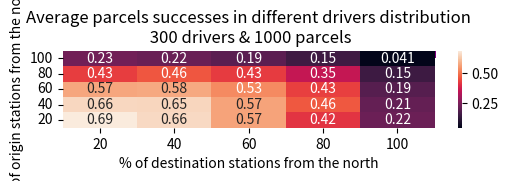

Write the Python code that produced this figure.
import json
import statistics
import matplotlib.patches as mpatches

import matplotlib.pyplot as plt
import pandas as pd
import seaborn as sns

prettyNames = {'weightPriortyTimeDriverDistance': 'Time, Drivers, Distance',
               'weightPriortyTimeDistanceDriver': 'Time, Distance, Drivers',
               'weightPriortyDistanceDriverTime': 'Distance, Drivers, Time',
               'weightPriortyDistanceTimeDriver': 'Distance, Time, Drivers',
               'weightPriortyDriverDistanceTime': 'Drivers, Distance, Time',
               'weightPriortyDriverTimeDistance': 'Drivers, Time, Distance',
               'random': 'Random'}

def averageDrivers():
    x = [100, 200, 300, 400, 500, 600, 700, 800, 900, 1000]
    y = [0.232, 0.41200000000000003, 0.586, 0.702, 0.746, 0.8, 0.802, 0.858, 0.852, 0.86] # avg

    plt.plot(x, y)
    plt.xlabel('number of drivers')
    plt.xticks(x, x)
    plt.ylabel('average of success')
    plt.title('50 parcels')
    plt.show()

def medianDrivers():
    x = [100, 200, 300, 400, 500, 600, 700, 800, 900, 1000]
    y = [0.24, 0.4, 0.6, 0.69, 0.76, 0.82, 0.8, 0.86, 0.86, 0.86] #median

    plt.plot(x, y)
    plt.xlabel('number of drivers')
    plt.xticks(x, x)
    plt.ylabel('median of success')
    plt.title('50 parcels')
    plt.show()

def profits():
    x = [100, 200, 300, 400, 500, 600, 700, 800, 900, 1000]
    y = [0.9579294217734499, 1.0, 0.9767728893671903, 1.0, 1.0, 0.9888679507545363, 1.0, 1.0, 1.0, 1.0] #median

    plt.plot(x, y)
    plt.xlabel('number of drivers')
    plt.xticks(x, x)
    plt.ylabel('median of median of profit')
    plt.title('50 parcels')
    plt.show()


def medianFunc1(yPayMax=[],yPayActual=[]):
    x = [50, 100, 150, 200, 250, 300, 350, 400, 450, 500, 550, 600, 650, 700, 750, 800, 850, 900, 950, 1000]
    # try1 (200)
    yPayMax = [13.65, 13.2405, 14.707, 12.784500000000001, 14.506499999999999, 13.656, 13.651, 14.066, 13.517, 14.7515, 13.167, 13.6395, 13.206, 13.621, 14.152000000000001, 13.808, 13.4835, 13.6365, 13.8045, 13.361]
    yPayActual=[12.933, 10.21822619047619, 10.851142857142857, 9.452116071428572, 9.64995009920635, 9.141, 7.487303571428571, 8.4724, 6.9744807692307695, 9.162769553982699, 6.59841947128958, 6.71175177045177, 6.473568333333334, 6.426501588762115, 6.605137841111287, 6.337722689075631, 6.335753613155889, 6.274623187132882, 6.2685931179419665, 6.205945102072932]
    # try2 (200)
    yPayMax=[12.661000000000001, 14.232, 15.0115, 13.36, 14.439, 13.272, 12.774999999999999, 13.814, 12.362, 13.546, 13.3305, 13.634, 13.6295, 14.245000000000001, 14.506, 13.783000000000001, 12.954, 13.342, 13.471, 13.5205]
    yPayActual=[12.55, 11.651291666666667, 10.93812738095238, 9.862742857142857, 9.607001236963214, 9.324371573116427, 7.051800438596491, 8.5655, 6.6645, 9.048605476190476, 6.775172222222222, 6.766671153846154, 6.75498373015873, 6.6781869188337275, 9.046533288081905, 8.082425, 6.217878249474193, 6.436210916966369, 6.329806864545084, 6.22001885402609]
    # try 3 (100)
    # yPayMax=[13.251000000000001, 12.155000000000001, 12.7025, 11.996500000000001, 13.2135, 11.256, 13.349, 11.0465, 12.706, 12.8705, 11.731, 12.111, 13.256, 13.349, 13.560500000000001, 12.318999999999999, 11.729, 12.259, 10.457, 13.189499999999999]
    # yPayActual=[13.251000000000001, 11.1265, 10.436583333333335, 8.029958333333333, 8.832291666666666, 7.281179348940533, 7.913569444444445, 6.628425, 9.109661811325886, 6.594374603174604, 6.417588611388611, 6.409837324929972, 6.527173843520934, 6.342040190135128, 6.695019140383426, 6.255080952380952, 6.326419279710516, 6.195322333811573, 6.10833254917597, 6.2599528111515905]


    plt.plot(x, yPayMax,label='median pay-max')
    plt.plot(x, yPayActual,label='median pay-actual')
    plt.legend()
    plt.xlabel('number of parcels')
    plt.xticks(x, x)
    plt.ylabel('median of of pay')
    plt.title('100 drivers')
    plt.show()

def avgFunc1(yPayMax=[],yPayActual=[]):
    x = [50, 100, 150, 200, 250, 300, 350, 400, 450, 500, 550, 600, 650, 700, 750, 800, 850, 900, 950, 1000]
    #try1 (200)
    yPayMax = [14.66395652173913, 14.023954545454545, 14.388942528735633, 14.103355555555556, 14.929091836734694, 14.487706766917293, 13.998, 14.705502645502646, 14.323278538812785, 14.76527927927928, 13.942593023255814, 13.993658620689656, 14.145422740524781, 14.213897832817338, 14.273111436950147, 14.051255813953489, 14.59394191919192, 14.596308962264152, 14.573837155963304, 14.15958568329718]
    yPayActual=[13.92017391304348, 11.065315476190476, 10.565207922824301, 9.36413713081428, 9.712397831081317, 8.914005958048664, 8.415013802451027, 8.756640182033218, 8.126444253774267, 8.143337817799768, 7.9065035931268675, 7.911746169882018, 7.7343440775085694, 7.865237920955458, 7.932783485583733, 7.549516469031061, 7.742196148305583, 7.793864132307001, 7.784900462262626, 7.562053755384643]
    # try2 (200)
    yPayMax = [12.980227272727273, 13.91402380952381, 15.604426470588235, 14.825452631578948, 15.173490566037737, 14.160469026548673, 13.406431506849316, 14.6383216374269, 13.84029479768786, 14.766564444444445, 14.515569105691057, 14.272941634241246, 13.980850746268658, 14.254252491694352, 15.129903426791277, 14.489469444444445, 14.29614360313316, 14.42254739336493, 14.413193548387097, 14.283680995475112]
    yPayActual = [12.236772727272728, 11.77554365079365, 11.117253151260504, 9.946658602187286, 9.808653436448301, 8.90790510287656, 8.015668280102432, 8.529866562297332, 8.166160535250235, 8.595020606049257, 8.107186332899143, 7.939955475110615, 7.817959885042589, 7.806420115973553, 8.285404910773723, 7.979209283311688, 7.629254530931949, 7.819221168295134, 7.731214488286847, 7.634515038369287]
    # try 3 (100)
    # yPayMax=[14.18825, 13.187913043478261, 13.9705, 13.074522727272727, 13.695384615384615, 12.425166666666668, 14.095292307692308, 12.124383720930233, 13.4496, 13.326578947368422, 12.451702127659575, 12.753717948717949, 13.331253846153846, 12.920362962962963, 14.341623188405798, 12.336073619631902, 12.574909090909092, 12.971377245508982, 11.643801169590644, 13.910787735849057]
    # yPayActual=[13.916583333333334, 11.70286956521739, 11.756376515151516, 9.415360434704185, 8.987803456959707, 7.795955927146365, 8.671626615625721, 7.400303443187307, 8.198574443637474, 7.483658701227555, 7.459949702383735, 7.445670651836709, 7.392059340133485, 7.25407174968261, 7.904149638153194, 6.940768950519024, 7.317839272866881, 6.993293511364851, 6.472959723903723, 7.72864145671459]

    plt.plot(x, yPayMax,label='average pay-max')
    plt.plot(x, yPayActual,label='average pay-actual')
    plt.legend()
    plt.xlabel('number of parcels')
    plt.xticks(x, x)
    plt.ylabel('average of of pay')
    plt.title('100 drivers')
    plt.show()


def compareWeightsActual(x,dictOfNames):
    for name,lis in dictOfNames.items():
        plt.plot(x, lis, label=name)

    plt.xlabel('number of parcels')
    plt.xticks(x, x)
    plt.ylabel('median of actual pay')
    plt.title('200 drivers')
    plt.legend()
    plt.show()


def compareWeightsMax(x, dictOfNames):
    for name, lis in dictOfNames.items():
        plt.plot(x, lis, label=name)

    plt.xlabel('number of parcels')
    plt.xticks(x, x)
    plt.ylabel('median of max pay')
    plt.title('200 drivers')
    plt.legend()
    plt.show()


def durationFunc3(x,y):

    plt.plot(x, y)
    plt.legend()
    plt.xlabel('Number of drivers')
    plt.xticks(x, x)
    plt.ylabel('Average of duration')
    plt.title('100 parcels')
    plt.show()


def plotSucc(x,avg,median,stdev):
    plt.plot(x, avg, label='Average')
    plt.plot(x, median, label='Median')
    plt.errorbar(x, avg ,stdev, linestyle='None', marker='^' ,label='Stdev')


    plt.legend()
    plt.xlabel('Number of drivers')
    plt.xticks(x, x)
    plt.ylabel('Success rates')
    plt.title('300 parcels')
    plt.show()


def plotDiffPriority(ytitle, type1):
    path=f'results/comparePriority100{type1}'
    with open(f'{path}.json') as json_file:
        res = json.load(json_file)
    namesOfWeights = ['weightPriortyTimeDriverDistance', 'weightPriortyTimeDistanceDriver',
                           'weightPriortyDistanceDriverTime', 'weightPriortyDistanceTimeDriver',
                           'weightPriortyDriverDistanceTime', 'weightPriortyDriverTimeDistance']
    prettyNames={'weightPriortyTimeDriverDistance': 'Time, Drivers, Distance',
                 'weightPriortyTimeDistanceDriver': 'Time, Distance, Drivers',
                 'weightPriortyDistanceDriverTime': 'Distance, Drivers, Time',
                 'weightPriortyDistanceTimeDriver': 'Distance, Time, Drivers',
                  'weightPriortyDriverDistanceTime': 'Drivers, Distance, Time',
                 'weightPriortyDriverTimeDistance': 'Drivers, Time, Distance'}

    dict={k: [] for k in namesOfWeights}
    parcelsRange=range(50,1001,50)

    for name in namesOfWeights:
        for j,parcel in enumerate(parcelsRange):
            temp = []
            for i in range(10):
                temp.append(res[str(i)][name][j])
            dict[name].append(statistics.mean(temp))

    for name, lis in dict.items():
        plt.plot(parcelsRange, lis, label=prettyNames[name])
    plt.legend()
    plt.xlabel('Number of parcels')
    plt.xticks(parcelsRange, parcelsRange)
    plt.ylabel(ytitle)
    plt.title('100 Drivers')
    plt.show()

def plotDuration(x,durationsRandom,durationsTimeDriverDistance,durationsDriverDistanceTime):
    plt.plot(x, durationsRandom,label='Random priority')
    plt.plot(x, durationsTimeDriverDistance,label='Time, Drivers, Distance')
    plt.plot(x, durationsDriverDistanceTime,label='Drivers, Distance, Time')

    plt.legend()
    plt.xlabel('Number of drivers')
    plt.xticks(x, x)
    plt.ylabel('Average of duration')
    plt.title('100 parcels')
    plt.show()

#########from here


def plotDBSucc(numParcels,dictDriversList):
    myList = dictDriversList.items()
    myList = sorted(myList)
    x, y = zip(*myList)
    avg=list(map(lambda lis:statistics.mean(lis),y))
    median= list(map(lambda lis:statistics.median(lis),y))
    stdev= list(map(lambda lis:statistics.stdev(lis),y))

    plt.title(f'{numParcels} parcels')
    plt.ylabel('Success rate')
    plt.xlabel('Number of drivers')
    plt.plot(x,avg ,label='Average')
    plt.plot(x,median,label='Median')
    plt.errorbar(x, avg ,stdev, linestyle='None', marker='^' ,label='Stdev')

    mins=list(map(lambda lis:min(lis),y))
    maxes=list(map(lambda lis:max(lis),y))

    print('avg')
    print(avg)
    print('median')
    print(median)
    print('stdev')
    print(stdev)
    print('mins')
    print(mins)
    print('maxes')
    print(maxes)

    for valueX,valueY,i in zip(x,y,range(len(x))):
        plt.vlines(x=valueX, ymin=min(valueY), ymax=max(valueY),color='grey',linewidth=1,linestyle='dashed')

    plt.scatter(x, mins,color='grey',marker='_',label='Minimum & maximum')
    plt.scatter(x, maxes,color='grey',marker='_')


    plt.legend()
    plt.show()


def plotDBduration(numParcels,dictWeightDriversList):
    maximum=-float('inf')
    minimum=float('inf')

    for nameOfWeight,dictDriversList in dictWeightDriversList.items():
        myList = dictDriversList.items()
        myList = sorted(myList)
        x, y = zip(*myList)
        avg=list(map(lambda lis:statistics.mean(lis),y))
        plt.plot(x,avg,label=prettyNames[nameOfWeight])

        maximum=max(maximum,max(avg))
        minimum=min(minimum,min(avg))


    plt.title(f'{numParcels} parcels')
    plt.ylabel('Average duration in hours')
    yRange=range(int(minimum-int(minimum%60)),int(maximum),30)
    def addZero2Str(x):
        if x==0:
            return '00'
        else:
            return x
    plt.yticks(yRange,list(map(lambda x:f'{int(x/60)}:{addZero2Str(x%60)}',yRange)))
    plt.xlabel('Number of drivers')
    plt.legend()
    plt.show()


def plotDBdistance(numParcels,dictWeightDriversList):

    for nameOfWeight,dictDriversList in dictWeightDriversList.items():
        myList = dictDriversList.items()
        myList = sorted(myList)
        x, y = zip(*myList)
        avg=list(map(lambda lis:statistics.mean(lis),y))
        plt.plot(x,avg,label=prettyNames[nameOfWeight])



    plt.title(f'{numParcels} parcels')
    plt.ylabel('Average distance in meters')
    plt.xlabel('Number of drivers')
    plt.legend()
    plt.show()


def plotDBdiffCost(numParcels,dictWeightDriversList):

    for nameOfWeight,dictDriversList in dictWeightDriversList.items():
        myList = dictDriversList.items()
        myList = sorted(myList)
        x, y = zip(*myList)
        avg=list(map(lambda lis:statistics.mean(lis),y))
        plt.plot(x,avg,label=prettyNames[nameOfWeight])



    plt.title(f'{numParcels} parcels')
    plt.ylabel('Average profit percentage between maximum and actual cost')
    plt.xlabel('Number of drivers')
    plt.legend()
    plt.show()



def plotDBddiffCost(numDrivers,dictWeightDriversList):

    for nameOfWeight,dictDriversList in dictWeightDriversList.items():
        myList = dictDriversList.items()
        myList = sorted(myList)
        x, y = zip(*myList)
        avg=list(map(lambda lis:statistics.mean(lis),y))
        plt.plot(x,avg,label=prettyNames[nameOfWeight])


    parcelsRange=range(50,501,50)

    plt.title(f'{numDrivers} drivers')
    plt.ylabel('Average difference between maximum and actual cost cost')
    plt.xlabel('Number of parcels')
    plt.xticks(parcelsRange, parcelsRange)
    plt.legend()
    plt.show()


def barGraphDistrubation():

    dict={
        'All -> All':(0.7006,0.696),
        'Industrial area -> All the rest' :(0.23472,0.23),
        'All the rest -> Industrial area': (0.19848,0.2),
        'Industrial area -> Industrial area': (0.05,0.05),
        '80% Industrial area -> All': (0.44088,0.43),
        '50% Industrial area -> All': (0.6322, 0.628),

    }
    categories=dict.keys()
    successAvg=list(map(lambda x: x[0], dict.values()))
    successMedian=list(map(lambda x: x[1], dict.values()))
    plt.bar(categories, successAvg,edgecolor='black')
    # plt.bar(categories, successMedian,fill=False,linewidth=0.8)


    plt.tick_params(axis='x', labelsize=6)
    # plt.xlabel("Dismissal of drivers")
    plt.ylabel("Success rates")
    plt.title("500 parcels, 300 drivers")

    plt.show()

def heatMapDistDriversAvg():
    source20={'dest20':0.68946 , 'dest40': 0.6587000000000001, 'dest60': 0.56856, 'dest80': 0.41558, 'dest100': 0.22018000000000001 }.values()
    source40={'dest20':0.65572 , 'dest40': 0.65222, 'dest60':0.56824, 'dest80': 0.46302, 'dest100': 0.20894 }.values()
    source60={'dest20':0.57452 , 'dest40': 0.57882, 'dest60': 0.53108, 'dest80': 0.42976, 'dest100': 0.18576 }.values()
    source80={'dest20':0.42708 , 'dest40': 0.45928, 'dest60': 0.4254, 'dest80': 0.35464, 'dest100': 0.14608  }.values()
    source100={'dest20':0.23020000000000002 , 'dest40': 0.21812, 'dest60': 0.19466, 'dest80': 0.14828, 'dest100': 0.041  }.values()
    A=[
        list(source20), list(source40), list(source60), list(source80) , list(source100)
    ][::-1]
    print(A)


    # for i in range(len(A)):
    #     A[i].append(0.7037)
    # lis=[0.7037 for i in range(6)]
    # A.append(lis)

    # plt.imshow(A, cmap='coolwarm', interpolation='nearest')
    # plt.colorbar()
    # plt.show()


    # Create a dataset
    df = pd.DataFrame(A)

    # Default heatmap
    cmap = sns.cm.rocket_r
    cmap= sns.palplot(sns.dark_palette("purple"))

    p1 = sns.heatmap(df, cmap=cmap,xticklabels=[20,40,60,80,100],yticklabels=[20,40,60,80,100][::-1],annot=True)

    plt.title('Average parcels successes in different drivers distribution\n 300 drivers & 1000 parcels')
    plt.ylabel('% of origin stations from the north')
    plt.xlabel('% of destination stations from the north')

    plt.show()

if __name__=='__main__':

    # averageDrivers()
    # medianDrivers()
    # profits()
    # medianFunc1()
    # avgFunc1()

    # plotDiffPriority('Difference between a maximum cost and a actual cost', 'Diff')
    # plotDiffPriority('Relative profit between between a maximum cost and a actual cost', 'Ratio')

    # barGraphDistrubation()

    heatMapDistDriversAvg()
